Labelled photos from "Small data traing", an image-classification folder in GOBINATH-S05/Mudra-Detection. The possible labels are: Alapadmam, Anjali, Mushti, Sikharam, Trishulam.

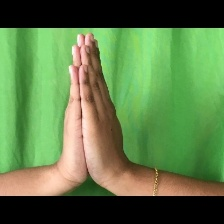
Label: Anjali

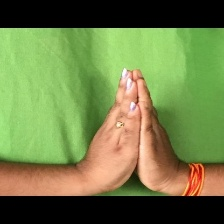
Label: Anjali

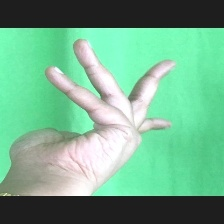
Label: Alapadmam

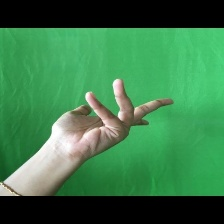
Label: Alapadmam

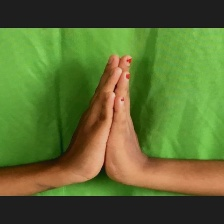
Label: Anjali

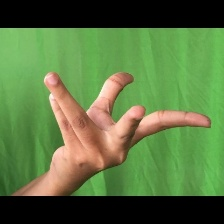
Label: Alapadmam
